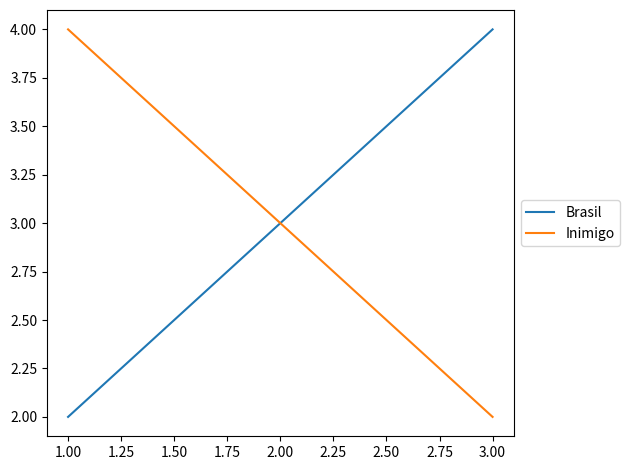

Here is the Python script that generated this plot:
import matplotlib.pyplot as plt

x = [1,2,3]
y1 = [2,3,4]
y2 = [4,3,2]

plt.plot(x, y1, label="Brasil")
plt.plot(x, y2, label="Inimigo")

plt.legend(loc="center left", bbox_to_anchor=(1, 0.5))
plt.tight_layout()

plt.show()
